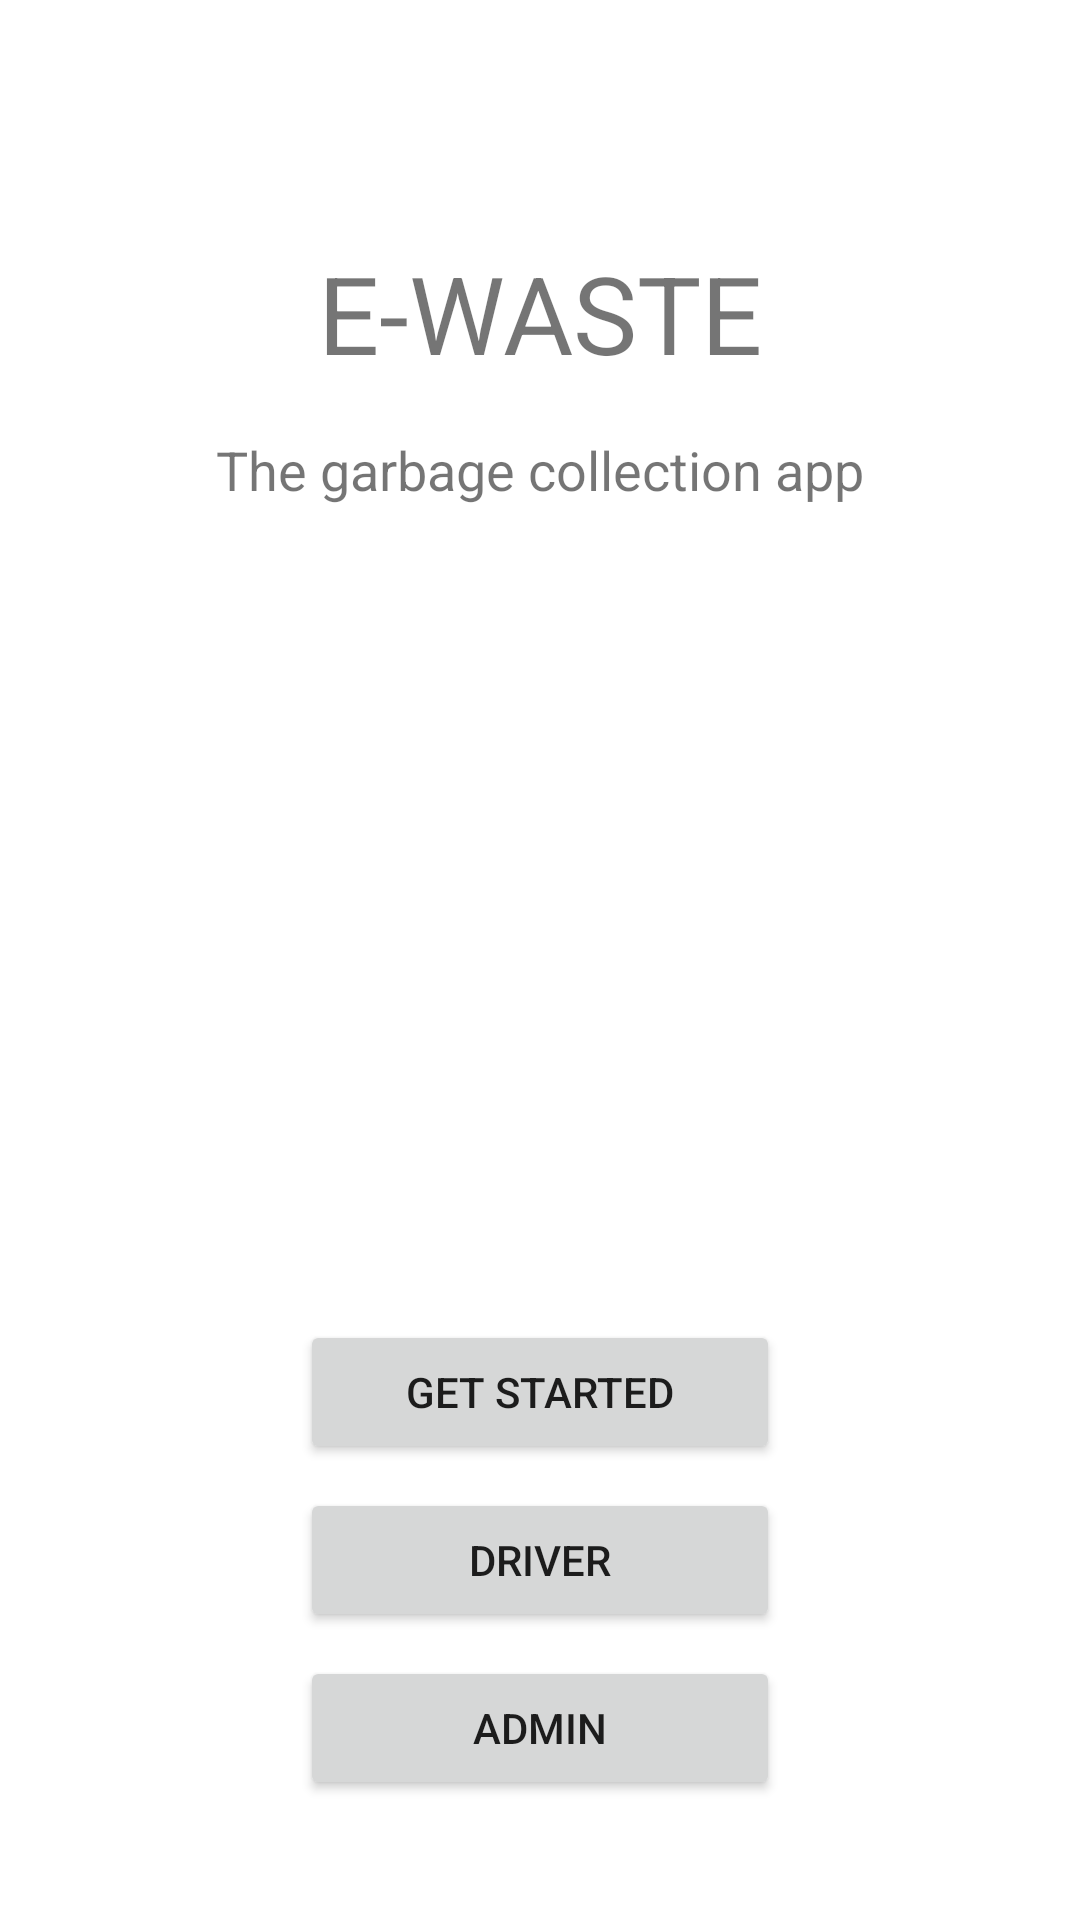

Android layout source for this screen:
<!-- AndroidManifest.xml: application theme Theme.EWASTE -->
<!-- res/layout/activity_main.xml -->
<?xml version="1.0" encoding="utf-8"?>
<androidx.constraintlayout.widget.ConstraintLayout xmlns:android="http://schemas.android.com/apk/res/android"
    xmlns:app="http://schemas.android.com/apk/res-auto"
    xmlns:tools="http://schemas.android.com/tools"
    android:layout_width="match_parent"
    android:layout_height="match_parent"
    tools:context=".MainActivity">

  <Button
      android:id="@+id/driverButton"
      android:layout_width="160dp"
      android:layout_height="wrap_content"
      android:layout_marginBottom="8dp"
      android:text="Driver"
      app:layout_constraintBottom_toTopOf="@+id/adminBtn"
      app:layout_constraintStart_toStartOf="@+id/adminBtn" />

  <Button
      android:id="@+id/adminBtn"
      android:layout_width="160dp"
      android:layout_height="wrap_content"
      android:layout_marginBottom="40dp"
      android:text="Admin"
      app:layout_constraintBottom_toBottomOf="parent"
      app:layout_constraintEnd_toEndOf="parent"
      app:layout_constraintStart_toStartOf="parent" />

  <Button
      android:id="@+id/userBtn"
      android:layout_width="160dp"
      android:layout_height="wrap_content"
      android:layout_marginBottom="8dp"
      android:text="Get started"
      app:layout_constraintBottom_toTopOf="@+id/driverButton"
      app:layout_constraintStart_toStartOf="@+id/driverButton" />


  <TextView
      android:id="@+id/textView"
      android:layout_width="wrap_content"
      android:layout_height="wrap_content"
      android:layout_marginTop="80dp"
      android:text="E-WASTE"
      android:textSize="36dp"
      app:layout_constraintEnd_toEndOf="parent"
      app:layout_constraintStart_toStartOf="parent"
      app:layout_constraintTop_toTopOf="parent" />

  <TextView
      android:id="@+id/textView2"
      android:layout_width="wrap_content"
      android:layout_height="wrap_content"
      android:layout_marginTop="16dp"
      android:text="The garbage collection app"
      android:textSize="18dp"
      app:layout_constraintEnd_toEndOf="parent"
      app:layout_constraintStart_toStartOf="parent"
      app:layout_constraintTop_toBottomOf="@+id/textView" />
</androidx.constraintlayout.widget.ConstraintLayout>
<!-- resources referenced by this layout -->
<resources>
  <style name="Theme.EWASTE" parent="Theme.MaterialComponents.DayNight.DarkActionBar">
          
          <item name="colorPrimary">@color/purple_500</item>
          <item name="colorPrimaryVariant">@color/purple_700</item>
          <item name="colorOnPrimary">@color/white</item>
          
          <item name="colorSecondary">@color/teal_200</item>
          <item name="colorSecondaryVariant">@color/teal_700</item>
          <item name="colorOnSecondary">@color/black</item>
          
          <item name="android:statusBarColor">@color/teal_700</item>
          <item name="android:windowBackground">@color/white</item>
          
          
      </style>
  <color name="purple_500">#FF6200EE</color>
  <color name="purple_700">#FF3700B3</color>
  <color name="white">#FFFFFFFF</color>
  <color name="teal_200">#FF03DAC5</color>
  <color name="teal_700">#FF018786</color>
  <color name="black">#FF000000</color>
</resources>
